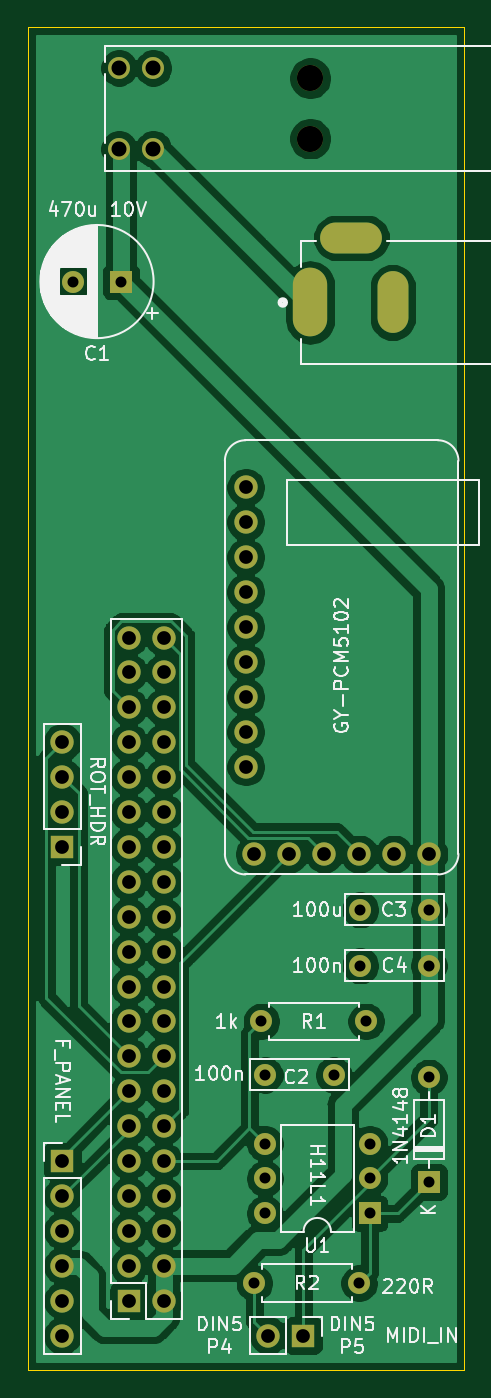
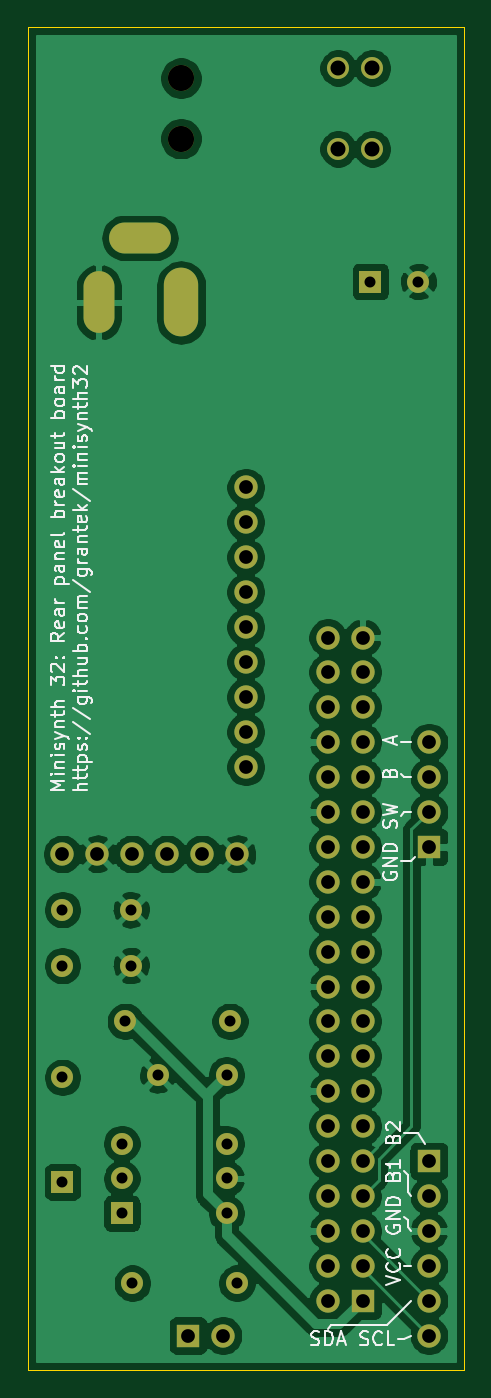
Circuit board: 9 layer files. Board 31.8 x 97.8 mm.
- bottom_copper: minisynth32-rear-B_Cu.gbl (124673 bytes)
- bottom_mask: minisynth32-rear-B_Mask.gbs (3612 bytes)
- bottom_silk: minisynth32-rear-B_SilkS.gbo (28023 bytes)
- outline: minisynth32-rear-Edge_Cuts.gm1 (1087 bytes)
- top_copper: minisynth32-rear-F_Cu.gtl (114154 bytes)
- top_mask: minisynth32-rear-F_Mask.gts (3612 bytes)
- top_silk: minisynth32-rear-F_SilkS.gto (38048 bytes)
- drill: minisynth32-rear-NPTH.drl (351 bytes)
- drill: minisynth32-rear-PTH.drl (1593 bytes)

=== bottom_copper: minisynth32-rear-B_Cu.gbl (124673 bytes, source omitted) ===
=== bottom_mask: minisynth32-rear-B_Mask.gbs ===
%TF.GenerationSoftware,KiCad,Pcbnew,5.99.0+really5.1.9+dfsg1-1*%
%TF.CreationDate,2021-05-09T00:21:48+10:00*%
%TF.ProjectId,minisynth32,6d696e69-7379-46e7-9468-33322e6b6963,1.0*%
%TF.SameCoordinates,Original*%
%TF.FileFunction,Soldermask,Bot*%
%TF.FilePolarity,Negative*%
%FSLAX46Y46*%
G04 Gerber Fmt 4.6, Leading zero omitted, Abs format (unit mm)*
G04 Created by KiCad (PCBNEW 5.99.0+really5.1.9+dfsg1-1) date 2021-05-09 00:21:48*
%MOMM*%
%LPD*%
G01*
G04 APERTURE LIST*
%ADD10C,1.905000*%
%ADD11C,1.600200*%
%ADD12O,1.700000X1.700000*%
%ADD13R,1.700000X1.700000*%
%ADD14O,4.500000X2.250000*%
%ADD15O,2.250000X4.500000*%
%ADD16O,2.500000X5.000000*%
%ADD17C,1.700000*%
%ADD18O,1.600000X1.600000*%
%ADD19R,1.600000X1.600000*%
%ADD20C,1.600000*%
G04 APERTURE END LIST*
D10*
%TO.C,SW2*%
X150114000Y-47688500D03*
X150114000Y-52082700D03*
D11*
X138684000Y-46939200D03*
X136194800Y-46939200D03*
X138684000Y-52832000D03*
X136194800Y-52832000D03*
%TD*%
D12*
%TO.C,J5*%
X147066000Y-139192000D03*
D13*
X149606000Y-139192000D03*
%TD*%
D12*
%TO.C,J4*%
X132080000Y-96012000D03*
X132080000Y-98552000D03*
X132080000Y-101092000D03*
D13*
X132080000Y-103632000D03*
%TD*%
D14*
%TO.C,J3*%
X153114000Y-59308000D03*
D15*
X156114000Y-64008000D03*
D16*
X150114000Y-64008000D03*
%TD*%
D12*
%TO.C,J1*%
X132080000Y-139192000D03*
X132080000Y-136652000D03*
X132080000Y-134112000D03*
X132080000Y-131572000D03*
X132080000Y-129032000D03*
D13*
X132080000Y-126492000D03*
%TD*%
D17*
%TO.C,A1*%
X158750000Y-104140000D03*
X156210000Y-104140000D03*
X153670000Y-104140000D03*
X151130000Y-104140000D03*
X148590000Y-104140000D03*
X146050000Y-104140000D03*
X145415000Y-77470000D03*
X145415000Y-80010000D03*
X145415000Y-82550000D03*
X145415000Y-85090000D03*
X145415000Y-87630000D03*
X145415000Y-90170000D03*
X145415000Y-92710000D03*
X145415000Y-95250000D03*
X145415000Y-97790000D03*
%TD*%
D18*
%TO.C,U1*%
X146812000Y-130302000D03*
X154432000Y-125222000D03*
X146812000Y-127762000D03*
X154432000Y-127762000D03*
X146812000Y-125222000D03*
D19*
X154432000Y-130302000D03*
%TD*%
D18*
%TO.C,R2*%
X153670000Y-135382000D03*
D20*
X146050000Y-135382000D03*
%TD*%
D18*
%TO.C,R1*%
X154178000Y-116332000D03*
D20*
X146558000Y-116332000D03*
%TD*%
D12*
%TO.C,J2*%
X139446000Y-88392000D03*
X136906000Y-88392000D03*
X139446000Y-90932000D03*
X136906000Y-90932000D03*
X139446000Y-93472000D03*
X136906000Y-93472000D03*
X139446000Y-96012000D03*
X136906000Y-96012000D03*
X139446000Y-98552000D03*
X136906000Y-98552000D03*
X139446000Y-101092000D03*
X136906000Y-101092000D03*
X139446000Y-103632000D03*
X136906000Y-103632000D03*
X139446000Y-106172000D03*
X136906000Y-106172000D03*
X139446000Y-108712000D03*
X136906000Y-108712000D03*
X139446000Y-111252000D03*
X136906000Y-111252000D03*
X139446000Y-113792000D03*
X136906000Y-113792000D03*
X139446000Y-116332000D03*
X136906000Y-116332000D03*
X139446000Y-118872000D03*
X136906000Y-118872000D03*
X139446000Y-121412000D03*
X136906000Y-121412000D03*
X139446000Y-123952000D03*
X136906000Y-123952000D03*
X139446000Y-126492000D03*
X136906000Y-126492000D03*
X139446000Y-129032000D03*
X136906000Y-129032000D03*
X139446000Y-131572000D03*
X136906000Y-131572000D03*
X139446000Y-134112000D03*
X136906000Y-134112000D03*
X139446000Y-136652000D03*
D13*
X136906000Y-136652000D03*
%TD*%
D18*
%TO.C,D1*%
X158750000Y-120396000D03*
D19*
X158750000Y-128016000D03*
%TD*%
D20*
%TO.C,C4*%
X153750000Y-112268000D03*
X158750000Y-112268000D03*
%TD*%
%TO.C,C3*%
X153750000Y-108204000D03*
X158750000Y-108204000D03*
%TD*%
%TO.C,C2*%
X151812000Y-120222000D03*
X146812000Y-120222000D03*
%TD*%
%TO.C,C1*%
X132842000Y-62484000D03*
D19*
X136342000Y-62484000D03*
%TD*%
M02*

=== bottom_silk: minisynth32-rear-B_SilkS.gbo (28023 bytes, source omitted) ===
=== outline: minisynth32-rear-Edge_Cuts.gm1 ===
%TF.GenerationSoftware,KiCad,Pcbnew,5.99.0+really5.1.9+dfsg1-1*%
%TF.CreationDate,2021-05-09T00:21:48+10:00*%
%TF.ProjectId,minisynth32,6d696e69-7379-46e7-9468-33322e6b6963,1.0*%
%TF.SameCoordinates,Original*%
%TF.FileFunction,Profile,NP*%
%FSLAX46Y46*%
G04 Gerber Fmt 4.6, Leading zero omitted, Abs format (unit mm)*
G04 Created by KiCad (PCBNEW 5.99.0+really5.1.9+dfsg1-1) date 2021-05-09 00:21:48*
%MOMM*%
%LPD*%
G01*
G04 APERTURE LIST*
%TA.AperFunction,Profile*%
%ADD10C,0.050000*%
%TD*%
G04 APERTURE END LIST*
D10*
X129540000Y-73406000D02*
X129540000Y-68834000D01*
X129540000Y-117348000D02*
X129540000Y-112776000D01*
X129540000Y-73406000D02*
X129540000Y-112776000D01*
X129540000Y-117348000D02*
X129540000Y-122682000D01*
X129540000Y-122682000D02*
X129540000Y-141732000D01*
X129540000Y-43942000D02*
X129540000Y-68834000D01*
X134620000Y-43942000D02*
X129540000Y-43942000D01*
X161290000Y-43942000D02*
X134620000Y-43942000D01*
X161290000Y-141732000D02*
X161290000Y-43942000D01*
X134620000Y-141732000D02*
X161290000Y-141732000D01*
X129540000Y-141732000D02*
X134620000Y-141732000D01*
M02*

=== top_copper: minisynth32-rear-F_Cu.gtl (114154 bytes, source omitted) ===
=== top_mask: minisynth32-rear-F_Mask.gts ===
%TF.GenerationSoftware,KiCad,Pcbnew,5.99.0+really5.1.9+dfsg1-1*%
%TF.CreationDate,2021-05-09T00:21:48+10:00*%
%TF.ProjectId,minisynth32,6d696e69-7379-46e7-9468-33322e6b6963,1.0*%
%TF.SameCoordinates,Original*%
%TF.FileFunction,Soldermask,Top*%
%TF.FilePolarity,Negative*%
%FSLAX46Y46*%
G04 Gerber Fmt 4.6, Leading zero omitted, Abs format (unit mm)*
G04 Created by KiCad (PCBNEW 5.99.0+really5.1.9+dfsg1-1) date 2021-05-09 00:21:48*
%MOMM*%
%LPD*%
G01*
G04 APERTURE LIST*
%ADD10C,1.905000*%
%ADD11C,1.600200*%
%ADD12O,1.700000X1.700000*%
%ADD13R,1.700000X1.700000*%
%ADD14O,4.500000X2.250000*%
%ADD15O,2.250000X4.500000*%
%ADD16O,2.500000X5.000000*%
%ADD17C,1.700000*%
%ADD18O,1.600000X1.600000*%
%ADD19R,1.600000X1.600000*%
%ADD20C,1.600000*%
G04 APERTURE END LIST*
D10*
%TO.C,SW2*%
X150114000Y-47688500D03*
X150114000Y-52082700D03*
D11*
X138684000Y-46939200D03*
X136194800Y-46939200D03*
X138684000Y-52832000D03*
X136194800Y-52832000D03*
%TD*%
D12*
%TO.C,J5*%
X147066000Y-139192000D03*
D13*
X149606000Y-139192000D03*
%TD*%
D12*
%TO.C,J4*%
X132080000Y-96012000D03*
X132080000Y-98552000D03*
X132080000Y-101092000D03*
D13*
X132080000Y-103632000D03*
%TD*%
D14*
%TO.C,J3*%
X153114000Y-59308000D03*
D15*
X156114000Y-64008000D03*
D16*
X150114000Y-64008000D03*
%TD*%
D12*
%TO.C,J1*%
X132080000Y-139192000D03*
X132080000Y-136652000D03*
X132080000Y-134112000D03*
X132080000Y-131572000D03*
X132080000Y-129032000D03*
D13*
X132080000Y-126492000D03*
%TD*%
D17*
%TO.C,A1*%
X158750000Y-104140000D03*
X156210000Y-104140000D03*
X153670000Y-104140000D03*
X151130000Y-104140000D03*
X148590000Y-104140000D03*
X146050000Y-104140000D03*
X145415000Y-77470000D03*
X145415000Y-80010000D03*
X145415000Y-82550000D03*
X145415000Y-85090000D03*
X145415000Y-87630000D03*
X145415000Y-90170000D03*
X145415000Y-92710000D03*
X145415000Y-95250000D03*
X145415000Y-97790000D03*
%TD*%
D18*
%TO.C,U1*%
X146812000Y-130302000D03*
X154432000Y-125222000D03*
X146812000Y-127762000D03*
X154432000Y-127762000D03*
X146812000Y-125222000D03*
D19*
X154432000Y-130302000D03*
%TD*%
D18*
%TO.C,R2*%
X153670000Y-135382000D03*
D20*
X146050000Y-135382000D03*
%TD*%
D18*
%TO.C,R1*%
X154178000Y-116332000D03*
D20*
X146558000Y-116332000D03*
%TD*%
D12*
%TO.C,J2*%
X139446000Y-88392000D03*
X136906000Y-88392000D03*
X139446000Y-90932000D03*
X136906000Y-90932000D03*
X139446000Y-93472000D03*
X136906000Y-93472000D03*
X139446000Y-96012000D03*
X136906000Y-96012000D03*
X139446000Y-98552000D03*
X136906000Y-98552000D03*
X139446000Y-101092000D03*
X136906000Y-101092000D03*
X139446000Y-103632000D03*
X136906000Y-103632000D03*
X139446000Y-106172000D03*
X136906000Y-106172000D03*
X139446000Y-108712000D03*
X136906000Y-108712000D03*
X139446000Y-111252000D03*
X136906000Y-111252000D03*
X139446000Y-113792000D03*
X136906000Y-113792000D03*
X139446000Y-116332000D03*
X136906000Y-116332000D03*
X139446000Y-118872000D03*
X136906000Y-118872000D03*
X139446000Y-121412000D03*
X136906000Y-121412000D03*
X139446000Y-123952000D03*
X136906000Y-123952000D03*
X139446000Y-126492000D03*
X136906000Y-126492000D03*
X139446000Y-129032000D03*
X136906000Y-129032000D03*
X139446000Y-131572000D03*
X136906000Y-131572000D03*
X139446000Y-134112000D03*
X136906000Y-134112000D03*
X139446000Y-136652000D03*
D13*
X136906000Y-136652000D03*
%TD*%
D18*
%TO.C,D1*%
X158750000Y-120396000D03*
D19*
X158750000Y-128016000D03*
%TD*%
D20*
%TO.C,C4*%
X153750000Y-112268000D03*
X158750000Y-112268000D03*
%TD*%
%TO.C,C3*%
X153750000Y-108204000D03*
X158750000Y-108204000D03*
%TD*%
%TO.C,C2*%
X151812000Y-120222000D03*
X146812000Y-120222000D03*
%TD*%
%TO.C,C1*%
X132842000Y-62484000D03*
D19*
X136342000Y-62484000D03*
%TD*%
M02*

=== top_silk: minisynth32-rear-F_SilkS.gto (38048 bytes, source omitted) ===
=== drill: minisynth32-rear-NPTH.drl ===
M48
; DRILL file {KiCad 5.99.0+really5.1.9+dfsg1-1} date Sun May  9 00:22:01 2021
; FORMAT={-:-/ absolute / inch / decimal}
; #@! TF.CreationDate,2021-05-09T00:22:01+10:00
; #@! TF.GenerationSoftware,Kicad,Pcbnew,5.99.0+really5.1.9+dfsg1-1
; #@! TF.FileFunction,NonPlated,1,2,NPTH
FMAT,2
INCH
T1C0.0750
%
G90
G05
T1
X5.91Y-1.8775
X5.91Y-2.0505
T0
M30

=== drill: minisynth32-rear-PTH.drl ===
M48
; DRILL file {KiCad 5.99.0+really5.1.9+dfsg1-1} date Sun May  9 00:22:01 2021
; FORMAT={-:-/ absolute / inch / decimal}
; #@! TF.CreationDate,2021-05-09T00:22:01+10:00
; #@! TF.GenerationSoftware,Kicad,Pcbnew,5.99.0+really5.1.9+dfsg1-1
; #@! TF.FileFunction,Plated,1,2,PTH
FMAT,2
INCH
T1C0.0315
T2C0.0394
T3C0.0430
%
G90
G05
T1
X5.23Y-2.46
X5.3678Y-2.46
X5.75Y-5.33
X5.77Y-4.58
X5.78Y-4.7331
X5.78Y-4.93
X5.78Y-5.03
X5.78Y-5.13
X5.9769Y-4.7331
X6.05Y-5.33
X6.0531Y-4.26
X6.0531Y-4.42
X6.07Y-4.58
X6.08Y-4.93
X6.08Y-5.03
X6.08Y-5.13
X6.25Y-4.26
X6.25Y-4.42
X6.25Y-4.74
X6.25Y-5.04
T2
X5.2Y-3.78
X5.2Y-3.88
X5.2Y-3.98
X5.2Y-4.08
X5.2Y-4.98
X5.2Y-5.08
X5.2Y-5.18
X5.2Y-5.28
X5.2Y-5.38
X5.2Y-5.48
X5.39Y-3.48
X5.39Y-3.58
X5.39Y-3.68
X5.39Y-3.78
X5.39Y-3.88
X5.39Y-3.98
X5.39Y-4.08
X5.39Y-4.18
X5.39Y-4.28
X5.39Y-4.38
X5.39Y-4.48
X5.39Y-4.58
X5.39Y-4.68
X5.39Y-4.78
X5.39Y-4.88
X5.39Y-4.98
X5.39Y-5.08
X5.39Y-5.18
X5.39Y-5.28
X5.39Y-5.38
X5.49Y-3.48
X5.49Y-3.58
X5.49Y-3.68
X5.49Y-3.78
X5.49Y-3.88
X5.49Y-3.98
X5.49Y-4.08
X5.49Y-4.18
X5.49Y-4.28
X5.49Y-4.38
X5.49Y-4.48
X5.49Y-4.58
X5.49Y-4.68
X5.49Y-4.78
X5.49Y-4.88
X5.49Y-4.98
X5.49Y-5.08
X5.49Y-5.18
X5.49Y-5.28
X5.49Y-5.38
X5.725Y-3.05
X5.725Y-3.15
X5.725Y-3.25
X5.725Y-3.35
X5.725Y-3.45
X5.725Y-3.55
X5.725Y-3.65
X5.725Y-3.75
X5.725Y-3.85
X5.75Y-4.1
X5.79Y-5.48
X5.85Y-4.1
X5.89Y-5.48
X5.95Y-4.1
X6.05Y-4.1
X6.15Y-4.1
X6.25Y-4.1
T3
X5.362Y-1.848
X5.362Y-2.08
X5.46Y-1.848
X5.46Y-2.08
T2
G00X5.91Y-2.4708
M15
G01X5.91Y-2.5692
M16
G05
G00X5.9887Y-2.335
M15
G01X6.0675Y-2.335
M16
G05
G00X6.1462Y-2.4806
M15
G01X6.1462Y-2.5594
M16
G05
T0
M30
